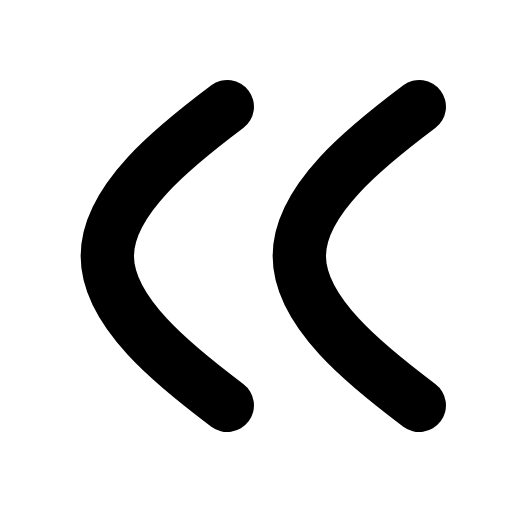
t = 0.00 s
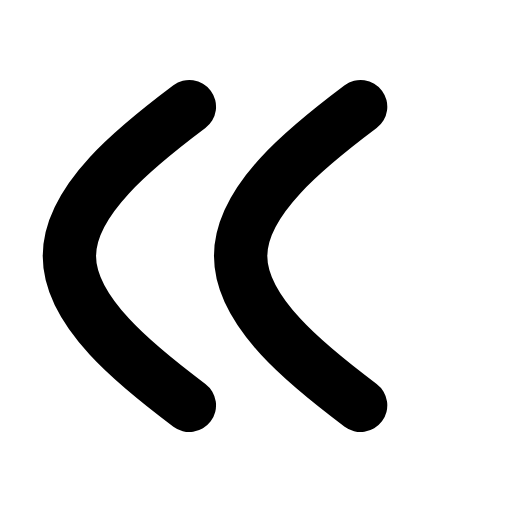
t = 0.24 s
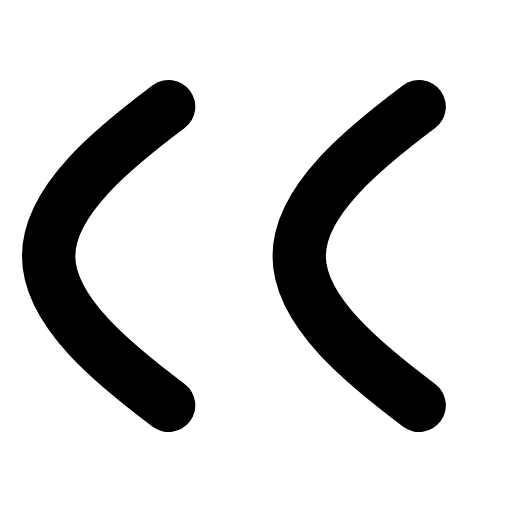
t = 0.47 s
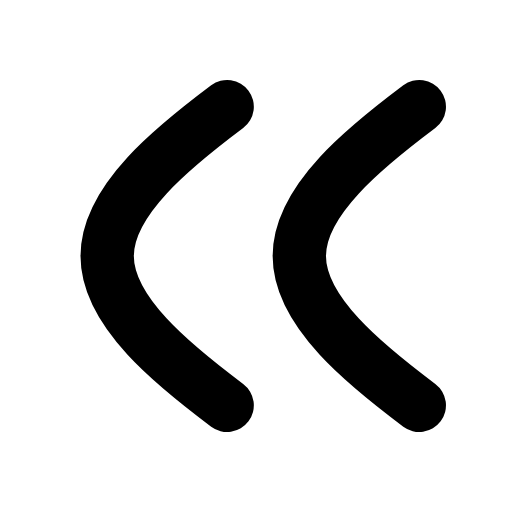
t = 0.68 s
t = 0.89 s: frame unchanged from t = 0.00 s, image omitted
t = 1.15 s: frame unchanged from t = 0.00 s, image omitted

The animated SVG that drew these frames (rendered in a browser with its animation timeline set to each time). Animation: 2 SMIL elements (animateTransform=2); one cycle of 1.35 s, repeats indefinitely.

<svg xmlns="http://www.w3.org/2000/svg" width="24" height="24" viewBox="0 0 24 24" fill="none"><g transform="translate(-3.095 -3) scale(1.25)"><g><animateTransform attributeName="transform" type="translate" values="0 0;0 0;-2.2 0;0 0;0 0" keyTimes="0;0.15;0.35;0.55;1" dur="1.35s" repeatCount="indefinite" calcMode="spline" keySplines="0.16 1 0.3 1;0.16 1 0.3 1;0.16 1 0.3 1;0.16 1 0.3 1"/><path stroke="currentColor" stroke-width="2" stroke-linecap="round" stroke-linejoin="round" fill="none" d="M11 6.4C9 7.9 6.5 9.9 6.5 12C6.5 14.1 9 16.1 11 17.6"></path></g><g><animateTransform attributeName="transform" type="translate" values="0 0;-2.2 0;0 0;0 0" keyTimes="0;0.18;0.4;1" dur="1.35s" repeatCount="indefinite" calcMode="spline" keySplines="0.16 1 0.3 1;0.16 1 0.3 1;0.16 1 0.3 1"/><path stroke="currentColor" stroke-width="2" stroke-linecap="round" stroke-linejoin="round" fill="none" d="M18.2 6.4C16.2 7.9 13.7 9.9 13.7 12C13.7 14.1 16.2 16.1 18.2 17.6"></path></g></g></svg>
